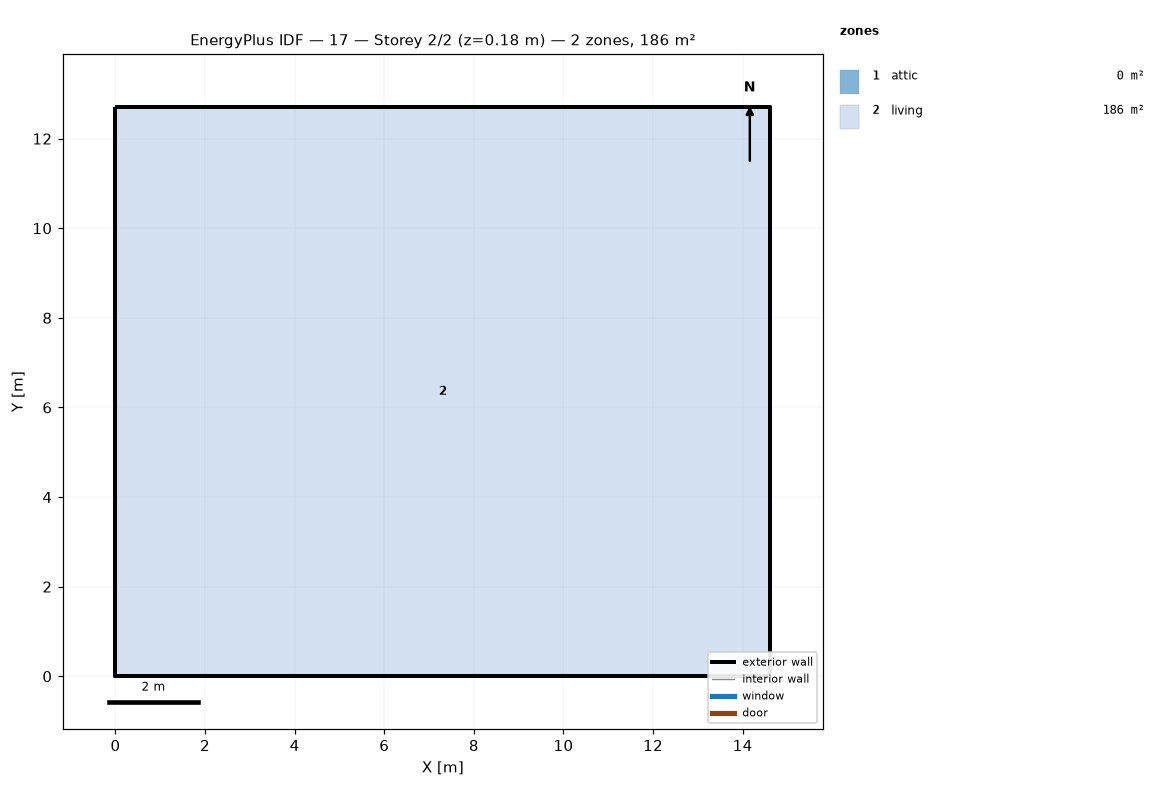
=== STOREY PLAN SPEC (per zone: floor XY polygon, exterior-wall plan segments, windows/doors) ===
zone 1: attic  (0.0 m²)
  exterior wall: (14.62, 0.00) – (14.62, 12.71) – (14.62, 6.36)  [19.1 m]
  exterior wall: (0.00, 12.71) – (0.00, 0.00) – (0.00, 6.36)  [19.1 m]
zone 2: living  (185.8 m²)
  floor: (0.00, 0.00) (0.00, 12.71) (14.62, 12.71) (14.62, 0.00)
  exterior wall: (0.00, 0.00) – (14.62, 0.00)  [14.6 m]
  exterior wall: (14.62, 0.00) – (14.62, 12.71)  [12.7 m]
  exterior wall: (14.62, 12.71) – (0.00, 12.71)  [14.6 m]
  exterior wall: (0.00, 12.71) – (0.00, 0.00)  [12.7 m]

=== DERIVED (storey summary) ===
Building: 17
Storey: 2 of 2  (floor level z = 0.18 m)
Storey gross floor area: 185.8 m²
Zones on this storey: 2
  - attic: floor 0.0 m²; exterior wall 38.1 m (17.4 m²); WWR 0.0%
  - living: floor 185.8 m²; exterior wall 54.7 m (149.9 m²); WWR 0.0%
Zone adjacency: (none detected)